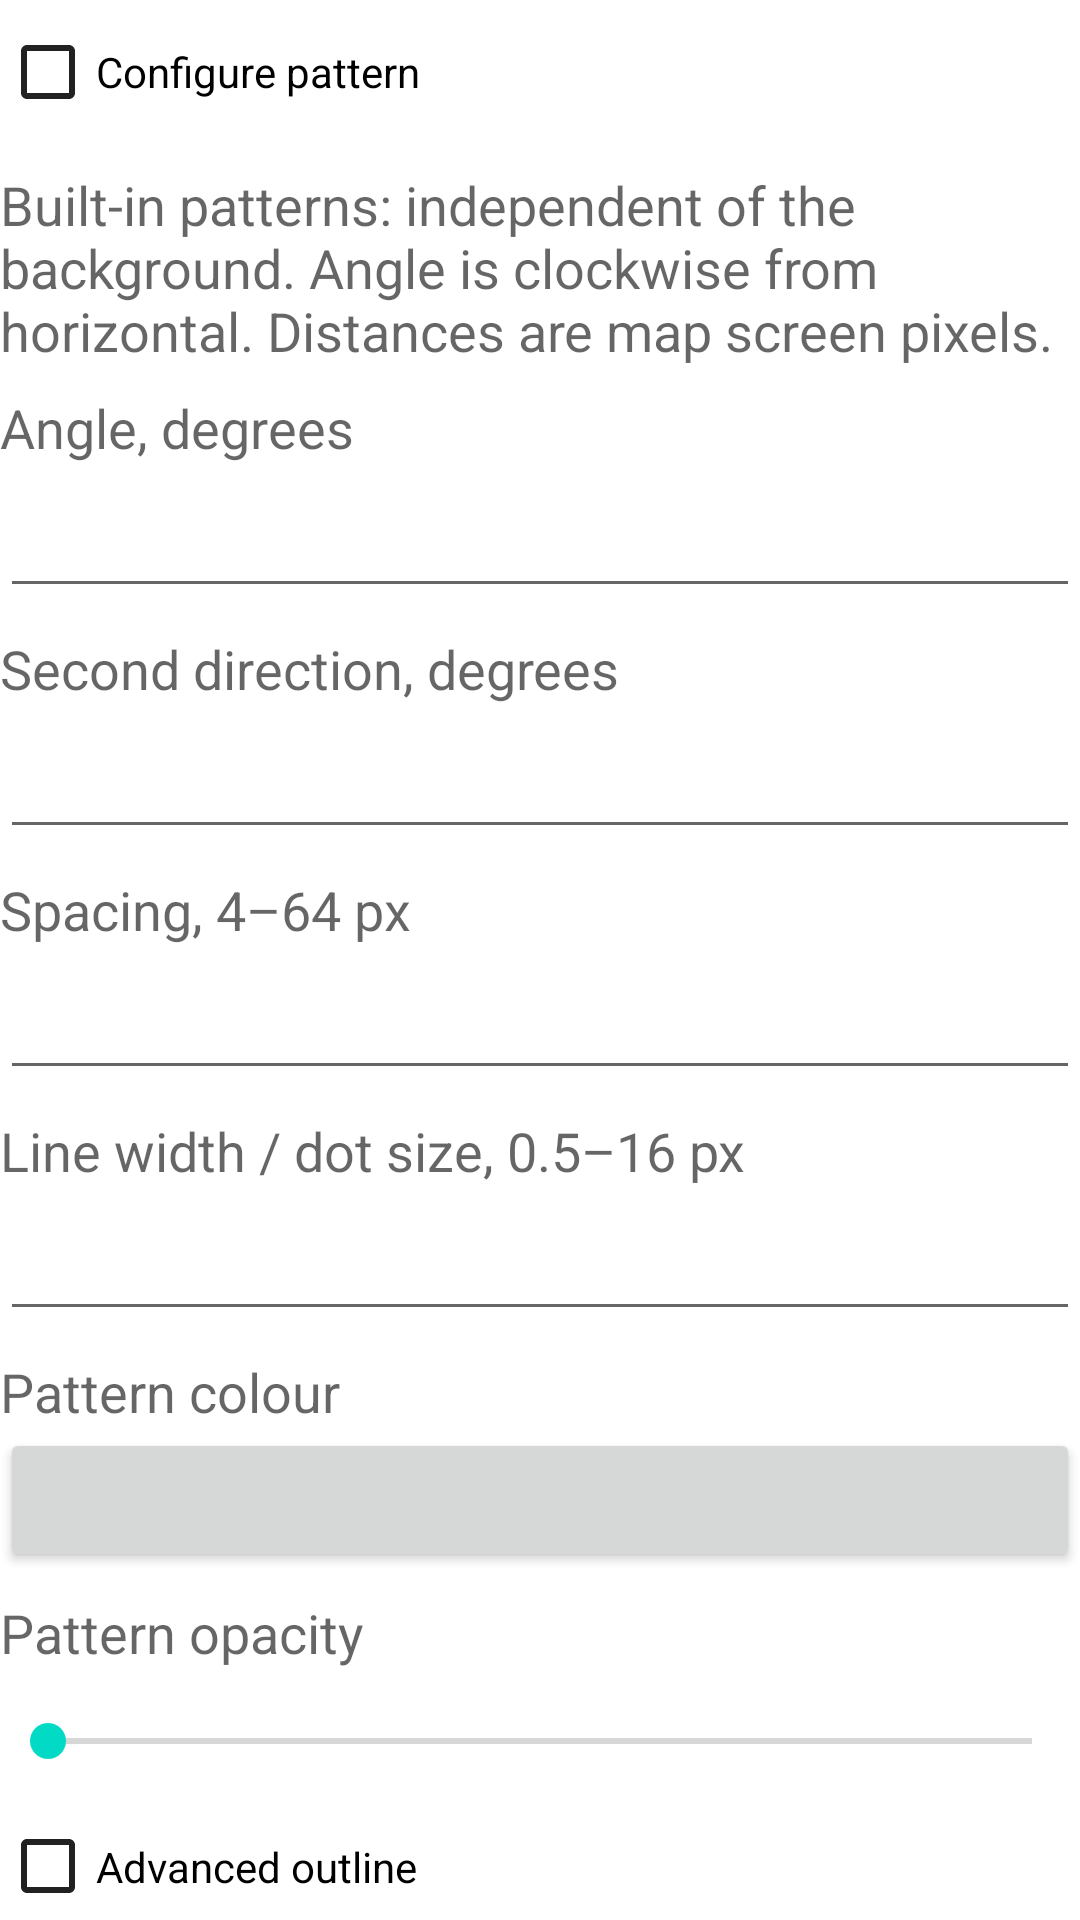

Layout XML and referenced resources for this Android screen:
<!-- AndroidManifest.xml: fallback theme Theme.MaterialComponents.DayNight.NoActionBar -->
<!-- res/layout/style_polygon_options.xml -->
<?xml version="1.0" encoding="utf-8"?>
<LinearLayout xmlns:android="http://schemas.android.com/apk/res/android"
 android:layout_width="match_parent" android:layout_height="wrap_content" android:orientation="vertical">
 <CheckBox style="@style/Widget.NextGIS.StyleCheckbox" android:id="@+id/pattern_configure" android:layout_width="match_parent" android:layout_height="wrap_content" android:minHeight="48dp" android:text="@string/polygon_pattern_configure"/>
 <LinearLayout android:id="@+id/pattern_options" android:layout_width="match_parent" android:layout_height="wrap_content" android:orientation="vertical">
 <TextView android:id="@+id/pattern_hint_label" android:layout_width="match_parent" android:layout_height="wrap_content" android:layout_marginTop="8dp" android:text="@string/polygon_pattern_hint" android:textAppearance="?android:attr/textAppearanceMedium"/>
 <TextView android:id="@+id/pattern_angle_label" android:layout_width="match_parent" android:layout_height="wrap_content" android:layout_marginTop="8dp" android:text="@string/polygon_pattern_angle" android:textAppearance="?android:attr/textAppearanceMedium"/>
 <EditText android:id="@+id/pattern_angle" android:layout_width="match_parent" android:layout_height="wrap_content" android:minHeight="48dp" android:inputType="numberDecimal|numberSigned"/>
 <TextView android:id="@+id/pattern_second_angle_label" android:layout_width="match_parent" android:layout_height="wrap_content" android:layout_marginTop="8dp" android:text="@string/polygon_pattern_second_angle" android:textAppearance="?android:attr/textAppearanceMedium"/>
 <EditText android:id="@+id/pattern_second_angle" android:layout_width="match_parent" android:layout_height="wrap_content" android:minHeight="48dp" android:inputType="numberDecimal|numberSigned"/>
 <TextView android:id="@+id/pattern_spacing_label" android:layout_width="match_parent" android:layout_height="wrap_content" android:layout_marginTop="8dp" android:text="@string/polygon_pattern_spacing" android:textAppearance="?android:attr/textAppearanceMedium"/>
 <EditText android:id="@+id/pattern_spacing" android:layout_width="match_parent" android:layout_height="wrap_content" android:minHeight="48dp" android:inputType="numberDecimal"/>
 <TextView android:id="@+id/pattern_width_label" android:layout_width="match_parent" android:layout_height="wrap_content" android:layout_marginTop="8dp" android:text="@string/polygon_pattern_width" android:textAppearance="?android:attr/textAppearanceMedium"/>
 <EditText android:id="@+id/pattern_width" android:layout_width="match_parent" android:layout_height="wrap_content" android:minHeight="48dp" android:inputType="numberDecimal"/>
 <TextView android:id="@+id/pattern_color_label" android:layout_width="match_parent" android:layout_height="wrap_content" android:layout_marginTop="8dp" android:text="@string/polygon_pattern_color" android:textAppearance="?android:attr/textAppearanceMedium"/>
 <Button android:id="@+id/pattern_color" android:layout_width="match_parent" android:layout_height="wrap_content" android:minHeight="48dp" android:textAllCaps="false"/>
 <TextView android:id="@+id/pattern_alpha_label" android:layout_width="match_parent" android:layout_height="wrap_content" android:layout_marginTop="8dp" android:text="@string/polygon_pattern_alpha" android:textAppearance="?android:attr/textAppearanceMedium"/>
 <SeekBar android:id="@+id/pattern_alpha" android:layout_width="match_parent" android:layout_height="wrap_content" android:minHeight="48dp" android:max="255"/>
 </LinearLayout>
 <CheckBox style="@style/Widget.NextGIS.StyleCheckbox" android:id="@+id/outline_configure" android:layout_width="match_parent" android:layout_height="wrap_content" android:minHeight="48dp" android:text="@string/polygon_outline_configure"/>
 <LinearLayout android:id="@+id/outline_options" android:layout_width="match_parent" android:layout_height="wrap_content" android:orientation="vertical">
 <TextView android:id="@+id/outline_type_label" android:layout_width="match_parent" android:layout_height="wrap_content" android:layout_marginTop="8dp" android:text="@string/polygon_outline_type" android:textAppearance="?android:attr/textAppearanceMedium"/>
 <Spinner android:id="@+id/outline_type" android:layout_width="match_parent" android:layout_height="wrap_content" android:minHeight="48dp" android:entries="@array/polygon_outline_types"/>
 <TextView android:id="@+id/outline_custom_dash_label" android:layout_width="match_parent" android:layout_height="wrap_content" android:layout_marginTop="8dp" android:text="@string/polygon_outline_custom_dash" android:textAppearance="?android:attr/textAppearanceMedium"/>
 <EditText android:id="@+id/outline_custom_dash" android:layout_width="match_parent" android:layout_height="wrap_content" android:minHeight="48dp" android:inputType="text"/>
 <TextView android:id="@+id/outline_cap_label" android:layout_width="match_parent" android:layout_height="wrap_content" android:layout_marginTop="8dp" android:text="@string/polygon_outline_cap" android:textAppearance="?android:attr/textAppearanceMedium"/>
 <Spinner android:id="@+id/outline_cap" android:layout_width="match_parent" android:layout_height="wrap_content" android:minHeight="48dp" android:entries="@array/line_caps"/>
 <TextView android:id="@+id/outline_join_label" android:layout_width="match_parent" android:layout_height="wrap_content" android:layout_marginTop="8dp" android:text="@string/polygon_outline_join" android:textAppearance="?android:attr/textAppearanceMedium"/>
 <Spinner android:id="@+id/outline_join" android:layout_width="match_parent" android:layout_height="wrap_content" android:minHeight="48dp" android:entries="@array/line_joins"/>
 <TextView android:id="@+id/outline_miter_label" android:layout_width="match_parent" android:layout_height="wrap_content" android:layout_marginTop="8dp" android:text="@string/polygon_outline_miter" android:textAppearance="?android:attr/textAppearanceMedium"/>
 <EditText android:id="@+id/outline_miter" android:layout_width="match_parent" android:layout_height="wrap_content" android:minHeight="48dp" android:inputType="numberDecimal"/>
 <TextView android:id="@+id/outline_gap_label" android:layout_width="match_parent" android:layout_height="wrap_content" android:layout_marginTop="8dp" android:text="@string/polygon_outline_gap" android:textAppearance="?android:attr/textAppearanceMedium"/>
 <EditText android:id="@+id/outline_gap" android:layout_width="match_parent" android:layout_height="wrap_content" android:minHeight="48dp" android:inputType="numberDecimal"/>
 <TextView android:id="@+id/outline_offset_label" android:layout_width="match_parent" android:layout_height="wrap_content" android:layout_marginTop="8dp" android:text="@string/polygon_outline_offset" android:textAppearance="?android:attr/textAppearanceMedium"/>
 <EditText android:id="@+id/outline_offset" android:layout_width="match_parent" android:layout_height="wrap_content" android:minHeight="48dp" android:inputType="numberDecimal|numberSigned"/>
 <CheckBox style="@style/Widget.NextGIS.StyleCheckbox" android:id="@+id/outline_casing" android:layout_width="match_parent" android:layout_height="wrap_content" android:minHeight="48dp" android:text="@string/polygon_outline_casing"/>
 <LinearLayout android:id="@+id/outline_casing_options" android:layout_width="match_parent" android:layout_height="wrap_content" android:orientation="vertical">
 <TextView android:id="@+id/outline_casing_color_label" android:layout_width="match_parent" android:layout_height="wrap_content" android:layout_marginTop="8dp" android:text="@string/polygon_outline_casing_color" android:textAppearance="?android:attr/textAppearanceMedium"/>
 <Button android:id="@+id/outline_casing_color" android:layout_width="match_parent" android:layout_height="wrap_content" android:minHeight="48dp" android:textAllCaps="false"/>
 <TextView android:id="@+id/outline_casing_width_label" android:layout_width="match_parent" android:layout_height="wrap_content" android:layout_marginTop="8dp" android:text="@string/polygon_outline_casing_width" android:textAppearance="?android:attr/textAppearanceMedium"/>
 <EditText android:id="@+id/outline_casing_width" android:layout_width="match_parent" android:layout_height="wrap_content" android:minHeight="48dp" android:inputType="numberDecimal"/>
 <TextView android:id="@+id/outline_casing_alpha_label" android:layout_width="match_parent" android:layout_height="wrap_content" android:layout_marginTop="8dp" android:text="@string/polygon_outline_casing_alpha" android:textAppearance="?android:attr/textAppearanceMedium"/>
 <SeekBar android:id="@+id/outline_casing_alpha" android:layout_width="match_parent" android:layout_height="wrap_content" android:minHeight="48dp" android:max="255"/>
 </LinearLayout>
 </LinearLayout>
</LinearLayout>
<!-- resources referenced by this layout -->
<resources>
  <string-array name="line_caps" translatable="false">
          <item>@string/line_cap_round</item>
          <item>@string/line_cap_butt</item>
          <item>@string/line_cap_square</item>
      </string-array>
  <string-array name="line_joins" translatable="false">
          <item>@string/line_join_round</item>
          <item>@string/line_join_miter</item>
          <item>@string/line_join_bevel</item>
      </string-array>
  <string-array name="polygon_outline_types">
          <item>Solid</item>
          <item>Dashed</item>
          <item>Dotted</item>
          <item>Dash-dot</item>
          <item>Custom</item>
      </string-array>
  <string name="polygon_outline_cap">Line ends</string>
  <string name="polygon_outline_casing">Secondary outline</string>
  <string name="polygon_outline_casing_alpha">Secondary outline opacity</string>
  <string name="polygon_outline_casing_color">Secondary outline colour</string>
  <string name="polygon_outline_casing_width">Added width on each side, 0–32 px</string>
  <string name="polygon_outline_configure">Advanced outline</string>
  <string name="polygon_outline_custom_dash">Dash and gap lengths, e.g. 4, 2</string>
  <string name="polygon_outline_gap">Gap between parallel lines, 0–64 px</string>
  <string name="polygon_outline_join">Line joins</string>
  <string name="polygon_outline_miter">Miter limit, 1–10</string>
  <string name="polygon_outline_offset">Contour offset, −64–64 px</string>
  <string name="polygon_outline_type">Outline pattern</string>
  <string name="polygon_pattern_alpha">Pattern opacity</string>
  <string name="polygon_pattern_angle">Angle, degrees</string>
  <string name="polygon_pattern_color">Pattern colour</string>
  <string name="polygon_pattern_configure">Configure pattern</string>
  <string name="polygon_pattern_hint">Built-in patterns: independent of the background. Angle is clockwise from horizontal. Distances are map screen pixels.</string>
  <string name="polygon_pattern_second_angle">Second direction, degrees</string>
  <string name="polygon_pattern_spacing">Spacing, 4–64 px</string>
  <string name="polygon_pattern_width">Line width / dot size, 0.5–16 px</string>
  <style name="Widget.NextGIS.StyleCheckbox" parent="@android:style/Widget.Material.CompoundButton.CheckBox">
          <item name="android:clickable">true</item>
          <item name="android:focusable">true</item>
          <item name="android:minHeight">48dp</item>
          <item name="android:buttonTint">?android:attr/textColorPrimary</item>
      </style>
  <string name="line_cap_round">Round</string>
  <string name="line_cap_butt">Butt</string>
  <string name="line_cap_square">Square</string>
  <string name="line_join_round">Round</string>
  <string name="line_join_miter">Miter</string>
  <string name="line_join_bevel">Bevel</string>
</resources>
